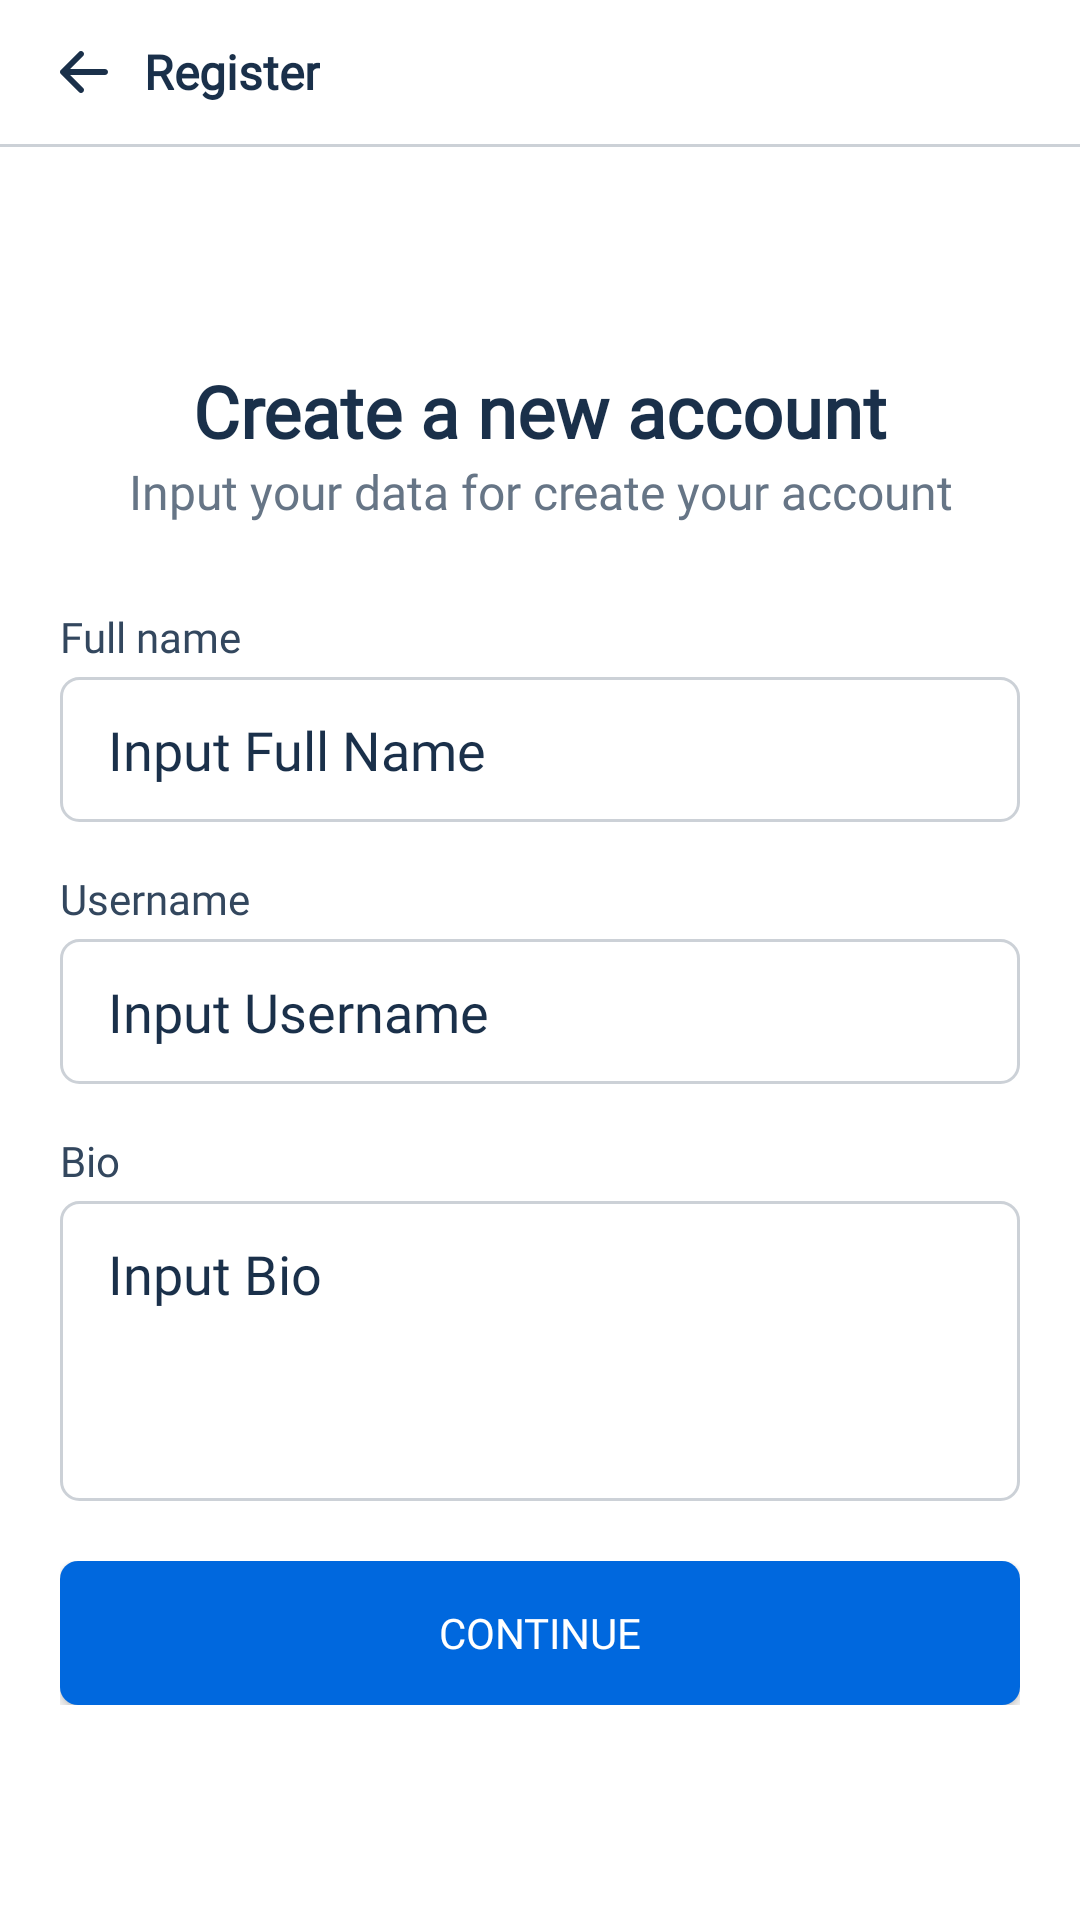

Android layout source for this screen:
<!-- AndroidManifest.xml: application theme Theme.SiSChatApp -->
<!-- res/layout/activity_register_page_one.xml -->
<?xml version="1.0" encoding="utf-8"?>
<LinearLayout xmlns:android="http://schemas.android.com/apk/res/android"
    xmlns:tools="http://schemas.android.com/tools"
    android:layout_width="match_parent"
    android:layout_height="match_parent"
    android:background="@color/white"
    android:orientation="vertical"
    android:weightSum="1"
    tools:context=".ui.RegisterPageOne">

    <LinearLayout
        android:layout_width="match_parent"
        android:layout_height="48sp"
        android:elevation="25sp"
        android:orientation="horizontal">

        <ImageView
            android:id="@+id/back"
            android:layout_width="wrap_content"
            android:layout_height="wrap_content"
            android:layout_gravity="center"
            android:paddingStart="20sp"
            android:paddingTop="12sp"
            android:paddingEnd="12sp"
            android:paddingBottom="12sp"
            android:src="@drawable/back_icon" />

        <TextView
            android:layout_width="wrap_content"
            android:layout_height="wrap_content"
            android:layout_gravity="center"
            android:fontFamily="@font/inter_regular"
            android:text="@string/register_app_bar"
            android:textColor="@color/medium_gray"
            android:textSize="16sp"
            android:textStyle="bold" />

    </LinearLayout>

    <View
        android:layout_width="match_parent"
        android:layout_height="1sp"
        android:background="@color/gray_color" />

    <ScrollView
        android:layout_width="match_parent"
        android:layout_height="match_parent">

        <LinearLayout
            android:layout_width="match_parent"
            android:layout_height="wrap_content"
            android:layout_gravity="center"
            android:orientation="vertical"
            android:padding="20sp"
            android:weightSum="1">

            <LinearLayout
                android:layout_width="match_parent"
                android:layout_height="wrap_content"
                android:layout_weight="0.90"
                android:gravity="top"
                android:orientation="vertical">

                <LinearLayout
                    android:layout_width="match_parent"
                    android:layout_height="wrap_content"
                    android:orientation="vertical">

                    <TextView
                        android:layout_width="match_parent"
                        android:layout_height="wrap_content"
                        android:layout_gravity="center"
                        android:fontFamily="@font/inter_regular"
                        android:gravity="center"
                        android:text="@string/register_prompt_msg"
                        android:textColor="@color/medium_gray"
                        android:textSize="24sp"
                        android:textStyle="bold" />

                    <TextView
                        android:layout_width="match_parent"
                        android:layout_height="wrap_content"
                        android:layout_gravity="center"
                        android:layout_marginBottom="28sp"
                        android:fontFamily="@font/inter_regular"
                        android:gravity="center"
                        android:text="@string/register_sub_prompt_msg"
                        android:textColor="@color/light_gray"
                        android:textSize="16sp" />

                </LinearLayout>

                <LinearLayout
                    android:layout_width="match_parent"
                    android:layout_height="wrap_content"
                    android:orientation="vertical">

                    <TextView
                        android:layout_width="match_parent"
                        android:layout_height="wrap_content"
                        android:layout_marginBottom="4sp"
                        android:fontFamily="@font/inter_regular"
                        android:gravity="start"
                        android:text="@string/full_name"
                        android:textColor="@color/regular_gray"
                        android:textSize="14sp" />

                    <EditText
                        android:id="@+id/full_name_et"
                        android:layout_width="match_parent"
                        android:layout_height="wrap_content"
                        android:background="@drawable/phone_number_bg"
                        android:digits="ABCDEFGHIJKLMNOPQRSTUVWXYZabcdefghijklmnopqrstuvwxyz. "
                        android:elevation="10sp"
                        android:fontFamily="@font/inter_regular"
                        android:hint="@string/full_name_hint"
                        android:inputType="textPersonName"
                        android:maxLength="30"
                        android:paddingStart="16sp"
                        android:paddingTop="12sp"
                        android:paddingBottom="12sp"
                        android:textColorHint="@color/medium_gray" />

                </LinearLayout>

                <LinearLayout
                    android:layout_width="match_parent"
                    android:layout_height="wrap_content"
                    android:layout_marginTop="16sp"
                    android:orientation="vertical">

                    <TextView
                        android:layout_width="match_parent"
                        android:layout_height="wrap_content"
                        android:layout_marginBottom="4sp"
                        android:fontFamily="@font/inter_regular"
                        android:gravity="start"
                        android:text="@string/username"
                        android:textColor="@color/regular_gray"
                        android:textSize="14sp" />

                    <EditText
                        android:id="@+id/username_et"
                        android:layout_width="match_parent"
                        android:layout_height="wrap_content"
                        android:background="@drawable/phone_number_bg"
                        android:digits="ABCDEFGHIJKLMNOPQRSTUVWXYZabcdefghijklmnopqrstuvwxyz1234567890_."
                        android:elevation="10sp"
                        android:fontFamily="@font/inter_regular"
                        android:hint="@string/username_hint"
                        android:inputType="textFilter"
                        android:maxLength="30"
                        android:paddingStart="16sp"
                        android:paddingTop="12sp"
                        android:paddingBottom="12sp"
                        android:textColorHint="@color/medium_gray" />

                </LinearLayout>

                <LinearLayout
                    android:layout_width="match_parent"
                    android:layout_height="wrap_content"
                    android:layout_marginTop="16sp"
                    android:orientation="vertical">

                    <TextView
                        android:layout_width="match_parent"
                        android:layout_height="wrap_content"
                        android:layout_marginBottom="4sp"
                        android:fontFamily="@font/inter_regular"
                        android:gravity="start"
                        android:text="@string/bio"
                        android:textColor="@color/regular_gray"
                        android:textSize="14sp" />

                    <EditText
                        android:id="@+id/bio_et"
                        android:layout_width="match_parent"
                        android:layout_height="100sp"
                        android:background="@drawable/phone_number_bg"
                        android:elevation="10sp"
                        android:fontFamily="@font/inter_regular"
                        android:gravity="top"
                        android:hint="@string/bio_hint"
                        android:inputType="textMultiLine"
                        android:paddingStart="16sp"
                        android:paddingTop="12sp"
                        android:paddingBottom="12sp"
                        android:textColorHint="@color/medium_gray" />

                </LinearLayout>

            </LinearLayout>

            <LinearLayout
                android:layout_width="match_parent"
                android:layout_height="wrap_content"
                android:layout_gravity="bottom"
                android:layout_marginTop="20sp"
                android:layout_weight="0.10"
                android:gravity="bottom"
                android:orientation="vertical">

                <Button
                    android:id="@+id/continue_btn"
                    android:layout_width="match_parent"
                    android:layout_height="48sp"
                    android:layout_gravity="bottom"
                    android:background="@drawable/join_now_bg"
                    android:fontFamily="@font/inter"
                    android:foreground="?android:selectableItemBackground"
                    android:text="@string/continue_text"
                    android:textColor="@color/white" />

            </LinearLayout>

        </LinearLayout>

    </ScrollView>

</LinearLayout>
<!-- resources referenced by this layout -->
<resources>
  <color name="gray_color">#CCD1D7</color>
  <color name="light_gray">#667586</color>
  <color name="medium_gray">#1A304A</color>
  <color name="regular_gray">#33475E</color>
  <color name="white">#FFFFFFFF</color>
  <!-- drawable back_icon (drawable) -->
  <vector xmlns:android="http://schemas.android.com/apk/res/android"
      android:width="16dp"
      android:height="14dp"
      android:viewportWidth="16"
      android:viewportHeight="14">
      <path
          android:fillColor="#1A304A"
          android:fillType="evenOdd"
          android:pathData="M7.707,13.707C7.317,14.098 6.683,14.098 6.293,13.707L0.293,7.707C-0.098,7.317 -0.098,6.683 0.293,6.293L6.293,0.293C6.683,-0.098 7.317,-0.098 7.707,0.293C8.098,0.683 8.098,1.317 7.707,1.707L3.414,6H15C15.552,6 16,6.448 16,7C16,7.552 15.552,8 15,8L3.414,8L7.707,12.293C8.098,12.683 8.098,13.317 7.707,13.707Z" />
  </vector>
  <!-- drawable join_now_bg (drawable) -->
  <?xml version="1.0" encoding="utf-8"?>
  <shape xmlns:android="http://schemas.android.com/apk/res/android">
      <corners android:radius="6sp" />
      <solid android:color="@color/blue_btn_color" />
  </shape>
  <!-- drawable phone_number_bg (drawable) -->
  <?xml version="1.0" encoding="utf-8"?>
  <selector xmlns:android="http://schemas.android.com/apk/res/android">
      <item android:state_focused="true">
          <layer-list>
              <item>
                  <shape android:shape="rectangle">
                      <corners android:radius="6dp" />
                      <stroke android:width="1.5dp" android:color="@color/blue_btn_color" />
                      <solid android:color="@android:color/transparent" />
                  </shape>
              </item>
  
              <item android:bottom="2dp">
                  <shape android:shape="rectangle">
                      <corners android:radius="6dp" />
                      <solid android:color="@android:color/transparent" />
                  </shape>
              </item>
          </layer-list>
      </item>
      <item android:state_focused="false">
          <layer-list>
              <item>
                  <shape android:shape="rectangle">
                      <corners android:radius="6dp" />
                      <stroke android:width="1dp" android:color="@color/gray_color" />
                      <solid android:color="@android:color/transparent" />
                  </shape>
              </item>
  
              <item android:bottom="1dp">
                  <shape android:shape="rectangle">
                      <corners android:radius="6dp" />
                      <solid android:color="@android:color/transparent" />
                  </shape>
              </item>
          </layer-list>
      </item>
  </selector>
  <string name="bio">Bio</string>
  <string name="bio_hint">Input Bio</string>
  <string name="continue_text">Continue</string>
  <string name="full_name">Full name</string>
  <string name="full_name_hint">Input Full Name</string>
  <string name="register_app_bar">Register</string>
  <string name="register_prompt_msg">Create a new account</string>
  <string name="register_sub_prompt_msg">Input your data for create your account</string>
  <string name="username">Username</string>
  <string name="username_hint">Input Username</string>
  <style name="Theme.SiSChatApp" parent="Theme.MaterialComponents.Light.NoActionBar"> 
          
          <item name="colorPrimary">@color/blue_btn_color</item>
          <item name="colorOnPrimary">@color/white</item>
          
          <item name="colorSecondary">@color/teal_200</item>
          <item name="colorSecondaryVariant">@color/teal_700</item>
          <item name="colorOnSecondary">@color/black</item>
          
          <item name="android:statusBarColor">@android:color/transparent</item>
          <item name="android:windowLightStatusBar">true</item>
          
      </style>
  <color name="blue_btn_color">#0068DE</color>
  <color name="teal_200">#FF03DAC5</color>
  <color name="teal_700">#FF018786</color>
  <color name="black">#FF000000</color>
</resources>
